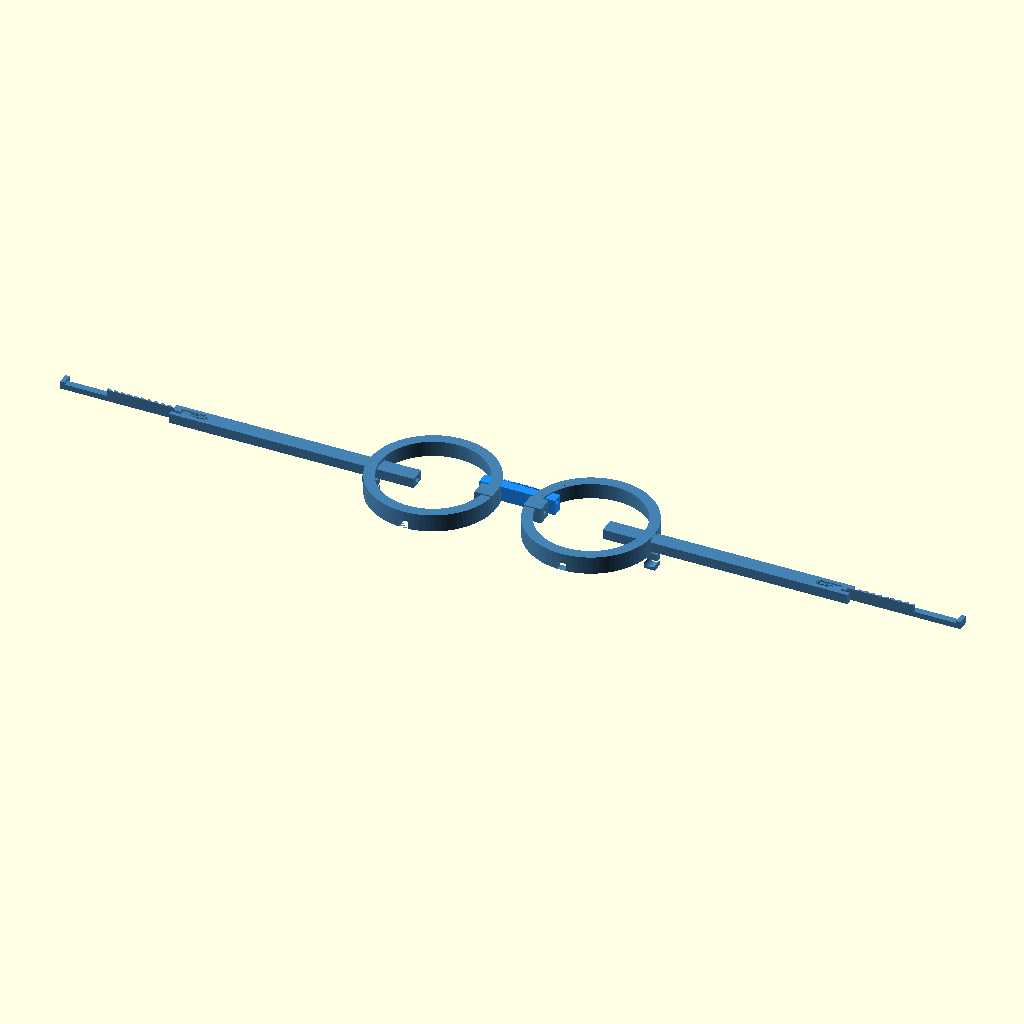
Cell 1 — every parameter at its default value.
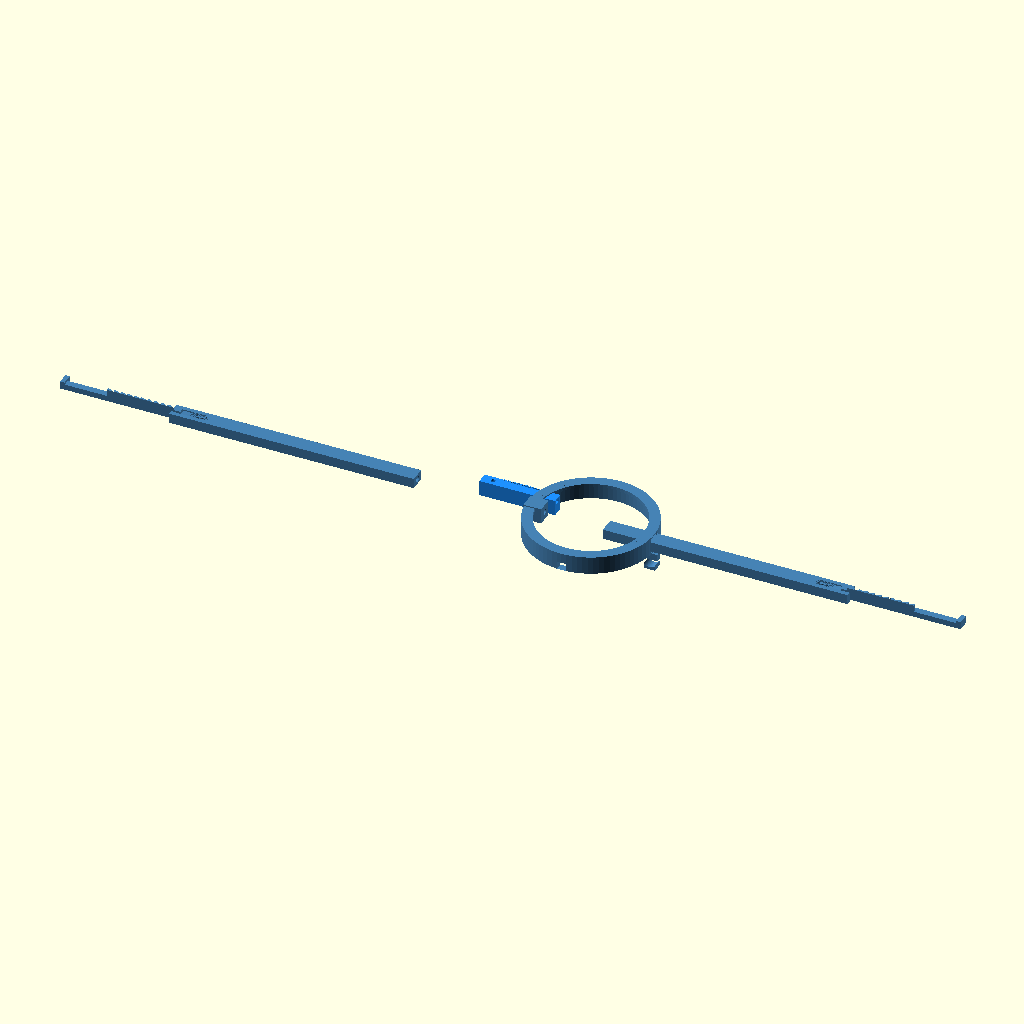
Cell 2: the same model with SHOW_LEFT_RIM = false.
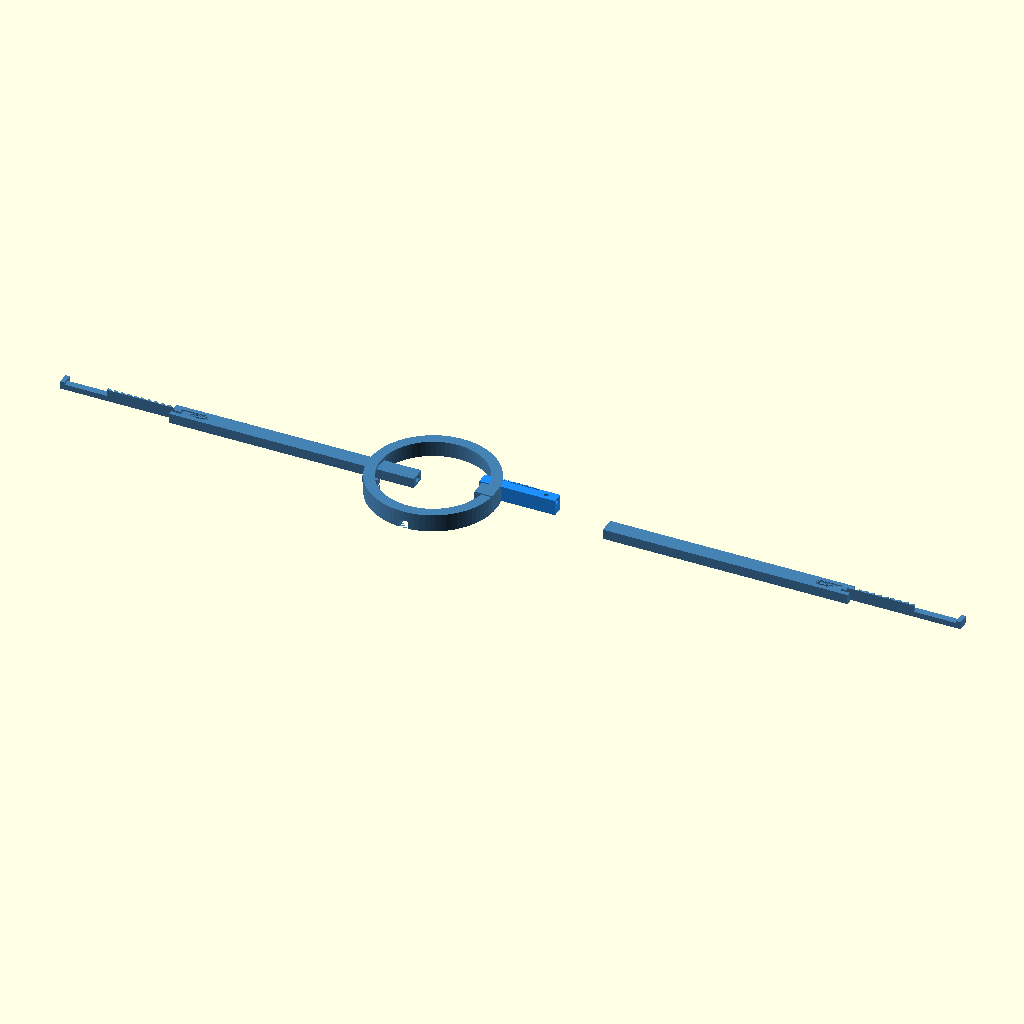
Cell 3 — SHOW_RIGHT_RIM set to false, the other parameters unchanged.
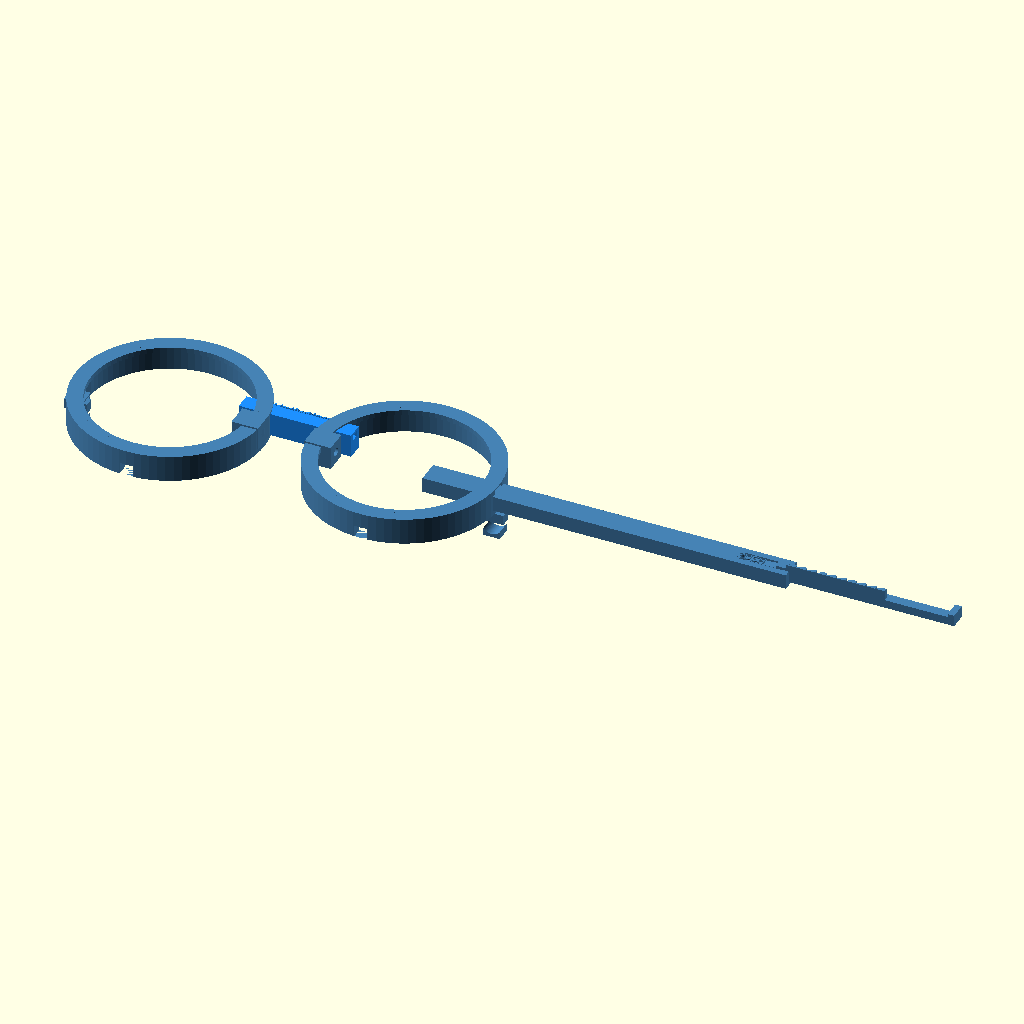
Cell 4 — SHOW_LEFT_TEMPLE set to false, the other parameters unchanged.
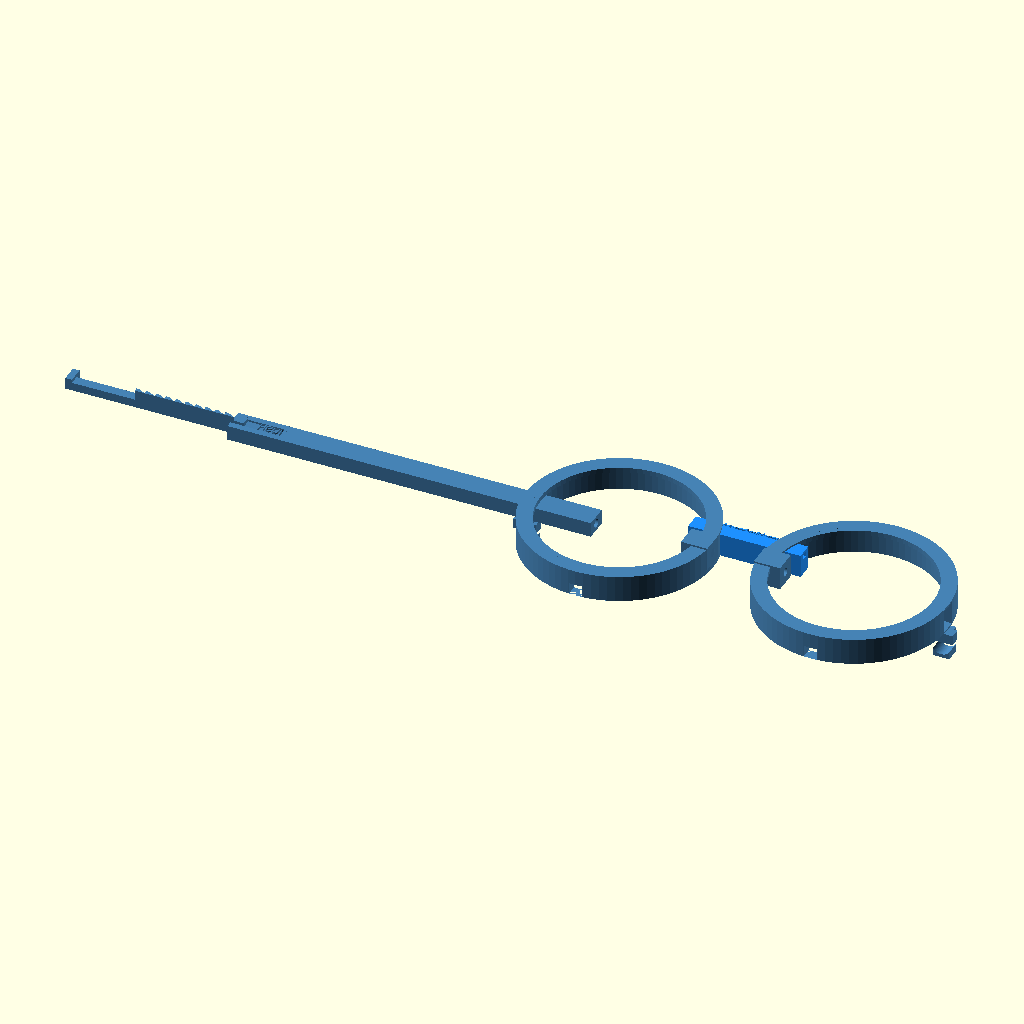
Cell 5: the same model with SHOW_RIGHT_TEMPLE = false.
All cells are drawn from the same view direction (rotation 55°, 0°, 25°, orthographic, colour scheme Cornfield), but the view is re-fitted for each cell, so position and scale can differ between cells as well as the parameter.
The OpenSCAD source (3dvisual/CAD/adjustable_frame.scad):
$fn = 80;

LENS_D        = 50.0;
LENS_R        = LENS_D / 2;
RIM_W         = 3.5;
RIM_H         = 8.0;
LIP_H         = 1.5;
LIP_W         = 1.2;

BRIDGE_MIN    = 14.0;
BRIDGE_MAX    = 24.0;
BRIDGE_H      = 7.0;
BRIDGE_W      = 5.0;
SLIDE_SLOT_W  = 2.2;
SLIDE_SLOT_D  = 1.5;
THUMB_SCREW_D = 3.5;

TEMPLE_MIN    = 110.0;
TEMPLE_MAX    = 145.0;
TEMPLE_W      = 7.0;
TEMPLE_H      = 4.5;
RAIL_W        = 3.0;
RAIL_H        = 2.5;
RATCHET_PITCH = 3.0;
RATCHET_TEETH = 10;
RATCHET_ANGLE = 25;
LOCK_SPRING_T = 0.9;
LOCK_SPRING_L = 12.0;

HINGE_D       = 5.0;
HINGE_L       = 8.0;
HINGE_PIN_D   = 2.2;

NOSEPAD_L     = 8.0;
NOSEPAD_W     = 5.0;
NOSEPAD_T     = 1.5;

SHOW_LEFT_RIM    = true;
SHOW_RIGHT_RIM   = true;
SHOW_BRIDGE      = true;
SHOW_LEFT_TEMPLE = true;
SHOW_RIGHT_TEMPLE= true;
SHOW_LENS_GHOST  = false;

EXPLODE = 0;

module lens_rim() {
    difference() {
        union() {

            difference() {
                cylinder(h=RIM_H, d=LENS_D + 2*RIM_W);
                translate([0,0,-0.1])
                    cylinder(h=RIM_H+0.2, d=LENS_D + 0.4);
            }

            translate([0,0,RIM_H - LIP_H])
                difference() {
                    cylinder(h=LIP_H, d=LENS_D + 0.4);
                    translate([0,0,-0.1])
                        cylinder(h=LIP_H+0.2, d=LENS_D - 2*LIP_W);
                }
        }

        translate([-2, -(LENS_R+RIM_W+0.1), 0])
            cube([4, RIM_W+0.2, 3.5]);

        translate([LENS_R-1, -BRIDGE_W/2, RIM_H/2 - BRIDGE_H/2])
            cube([RIM_W+2, BRIDGE_W, BRIDGE_H]);
    }

    translate([-(LENS_R + RIM_W), -HINGE_L/2, RIM_H/2 - HINGE_D/2])
        hinge_lug(female=true);

    translate([LENS_R, -NOSEPAD_W/2, -NOSEPAD_L])
        nose_pad_arm();
}

module bridge_body(length) {

    cube([length, BRIDGE_W, BRIDGE_H], center=true);
}

module bridge_slider_track() {

    difference() {
        bridge_body(BRIDGE_MAX + 10);

        translate([0, 0, BRIDGE_H/2 - SLIDE_SLOT_D])
            cube([BRIDGE_MAX + 12, SLIDE_SLOT_W, SLIDE_SLOT_D + 0.1], center=true);

        for (i = [-4:4]) {
            translate([i * 2.5, BRIDGE_W/2 + 0.1, 0])
                rotate([90, 0, 0])
                    cylinder(h=BRIDGE_W + 0.2, d=THUMB_SCREW_D, center=true);
        }

        translate([(BRIDGE_MAX)/2, 0, 0])
            cylinder(h=BRIDGE_H+0.2, d=2, center=true);
        translate([-(BRIDGE_MAX)/2, 0, 0])
            cylinder(h=BRIDGE_H+0.2, d=2, center=true);
    }

    for (i=[0:2]) {
        x_pos = -5 + i*5;
        translate([x_pos, BRIDGE_W/2 - 0.3, BRIDGE_H/2 - 1])
            rotate([90,0,0])
                linear_extrude(0.5)
                    text(str(14+i*5,"mm"), size=1.8, halign="center");
    }
}

module ratchet_tooth(width) {

    linear_extrude(height=width)
        polygon([
            [0, 0],
            [RATCHET_PITCH * 0.7, RATCHET_H],
            [RATCHET_PITCH, RATCHET_H],
            [RATCHET_PITCH, 0]
        ]);
}

RATCHET_H = 1.2;

module temple_rail() {

    rail_length = TEMPLE_MAX - TEMPLE_MIN + 20;
    difference() {

        cube([rail_length, RAIL_W, RAIL_H]);

        for (i=[0:3])
            translate([5+i*15, 0.5, -0.1])
                cube([8, RAIL_W-1, RAIL_H-0.8]);
    }

    for (i=[0:RATCHET_TEETH-1])
        translate([i*RATCHET_PITCH + 4, 0, RAIL_H])
            ratchet_tooth(RAIL_W);

    translate([rail_length - 2, 0, 0])
        cube([2, RAIL_W+2, RAIL_H+1]);
}

module temple_outer_sleeve() {

    sleeve_length = TEMPLE_MIN;
    difference() {

        cube([sleeve_length, TEMPLE_W, TEMPLE_H]);

        translate([5, (TEMPLE_W-RAIL_W)/2 - 0.2, (TEMPLE_H-RAIL_H)/2 - 0.2])
            cube([sleeve_length - 6, RAIL_W + 0.4, RAIL_H + 0.4]);

        translate([sleeve_length - LOCK_SPRING_L - 3,
                   (TEMPLE_W-RAIL_W)/2 - 0.1,
                   TEMPLE_H - LOCK_SPRING_T - 0.8])
            cube([LOCK_SPRING_L + 0.5, RAIL_W + 0.2, LOCK_SPRING_T + 1]);

        translate([-0.1, TEMPLE_W/2, TEMPLE_H/2])
            rotate([0,90,0])
                cylinder(h=6, d=HINGE_PIN_D + 0.3);
    }

    translate([sleeve_length - LOCK_SPRING_L - 2,
               (TEMPLE_W-RAIL_W)/2,
               TEMPLE_H - LOCK_SPRING_T])
        difference() {
            cube([LOCK_SPRING_L, RAIL_W, LOCK_SPRING_T]);

            translate([0, 0, 0])
                rotate([0, -3, 0])
                    cube([LOCK_SPRING_L, RAIL_W, LOCK_SPRING_T * 2]);
        }

    translate([sleeve_length - 4,
               (TEMPLE_W-RAIL_W)/2,
               TEMPLE_H - LOCK_SPRING_T])
        cube([3, RAIL_W, RATCHET_H + 0.5]);

    translate([sleeve_length - LOCK_SPRING_L,
               TEMPLE_W/2,
               TEMPLE_H - 0.3])
        rotate([0,0,0])
            linear_extrude(0.5)
                text("PUSH", size=2.2, halign="center", valign="center");

    for (i=[0:3]) {
        translate([10+i*8, TEMPLE_W - 0.3, TEMPLE_H/2])
            rotate([90,0,0])
                linear_extrude(0.4)
                    text(str(110+i*12,"mm"), size=1.6, halign="center");
    }
}

module hinge_lug(female=false) {
    if (female) {
        difference() {
            cube([HINGE_L, HINGE_D + 2, HINGE_D + 2]);
            translate([HINGE_L/4, (HINGE_D+2)/2, (HINGE_D+2)/2])
                rotate([0,90,0])
                    cylinder(h=HINGE_L/2+0.1, d=HINGE_D);
            translate([-0.1, (HINGE_D+2)/2, (HINGE_D+2)/2])
                rotate([0,90,0])
                    cylinder(h=HINGE_L+0.2, d=HINGE_PIN_D+0.3);
        }
    } else {
        difference() {
            cube([HINGE_L, HINGE_D + 2, HINGE_D + 2]);
            translate([-0.1, (HINGE_D+2)/2, (HINGE_D+2)/2])
                rotate([0,90,0])
                    cylinder(h=HINGE_L+0.2, d=HINGE_PIN_D+0.3);
        }
    }
}

module nose_pad_arm() {
    difference() {
        cube([NOSEPAD_W, NOSEPAD_T*3, NOSEPAD_L]);

        translate([NOSEPAD_W/2, -0.1, NOSEPAD_L/2])
            rotate([-90,0,0])
                cylinder(h=NOSEPAD_T*3+0.2, r=NOSEPAD_W*0.6);
    }

    translate([-1, 0, NOSEPAD_L - 3])
        cube([NOSEPAD_W+2, NOSEPAD_T*2, 3]);
}

module lens_ghost() {
    color("lightblue", 0.25)
        cylinder(h=2.5, d=LENS_D);
}

bridge_center_x = 0;
rim_offset_x    = BRIDGE_MIN/2 + LENS_R + RIM_W;

ex = EXPLODE * 15;

if (SHOW_RIGHT_RIM) {
    translate([rim_offset_x + ex, 0, 0])
        color("SteelBlue")
            lens_rim();
}

if (SHOW_LEFT_RIM) {
    translate([-(rim_offset_x + ex), 0, 0])
        mirror([1,0,0])
            color("SteelBlue")
                lens_rim();
}

if (SHOW_BRIDGE) {
    translate([0, LENS_R*0.3, RIM_H/2])
        color("DodgerBlue")
            bridge_slider_track();
}

if (SHOW_RIGHT_TEMPLE) {
    translate([rim_offset_x + 2*RIM_W + ex*2, -TEMPLE_W/2, RIM_H/2 - TEMPLE_H/2])
        color("SteelBlue") {
            temple_outer_sleeve();
            translate([TEMPLE_MIN - 5, (TEMPLE_W-RAIL_W)/2, (TEMPLE_H-RAIL_H)/2])
                color("LightSteelBlue")
                    temple_rail();
        }
}

if (SHOW_LEFT_TEMPLE) {
    translate([-(rim_offset_x + 2*RIM_W + ex*2), -TEMPLE_W/2, RIM_H/2 - TEMPLE_H/2])
        mirror([1,0,0])
            color("SteelBlue") {
                temple_outer_sleeve();
                translate([TEMPLE_MIN - 5, (TEMPLE_W-RAIL_W)/2, (TEMPLE_H-RAIL_H)/2])
                    color("LightSteelBlue")
                        temple_rail();
            }
}

if (SHOW_LENS_GHOST) {
    translate([rim_offset_x + ex, 0, RIM_H - 2.5 - LIP_H])
        lens_ghost();
    translate([-(rim_offset_x + ex), 0, RIM_H - 2.5 - LIP_H])
        lens_ghost();
}
Parameter table extracted from the source (name, type, default, range or options):
LENS_D: number, default 50
RIM_W: number, default 3.5
RIM_H: number, default 8
LIP_H: number, default 1.5
LIP_W: number, default 1.2
BRIDGE_MIN: number, default 14
BRIDGE_MAX: number, default 24
BRIDGE_H: number, default 7
BRIDGE_W: number, default 5
SLIDE_SLOT_W: number, default 2.2
SLIDE_SLOT_D: number, default 1.5
THUMB_SCREW_D: number, default 3.5
TEMPLE_MIN: number, default 110
TEMPLE_MAX: number, default 145
TEMPLE_W: number, default 7
TEMPLE_H: number, default 4.5
RAIL_W: number, default 3
RAIL_H: number, default 2.5
RATCHET_PITCH: number, default 3
RATCHET_TEETH: number, default 10
RATCHET_ANGLE: number, default 25
LOCK_SPRING_T: number, default 0.9
LOCK_SPRING_L: number, default 12
HINGE_D: number, default 5
HINGE_L: number, default 8
HINGE_PIN_D: number, default 2.2
NOSEPAD_L: number, default 8
NOSEPAD_W: number, default 5
NOSEPAD_T: number, default 1.5
SHOW_LEFT_RIM: bool, default true
SHOW_RIGHT_RIM: bool, default true
SHOW_BRIDGE: bool, default true
SHOW_LEFT_TEMPLE: bool, default true
SHOW_RIGHT_TEMPLE: bool, default true
SHOW_LENS_GHOST: bool, default false
EXPLODE: number, default 0
